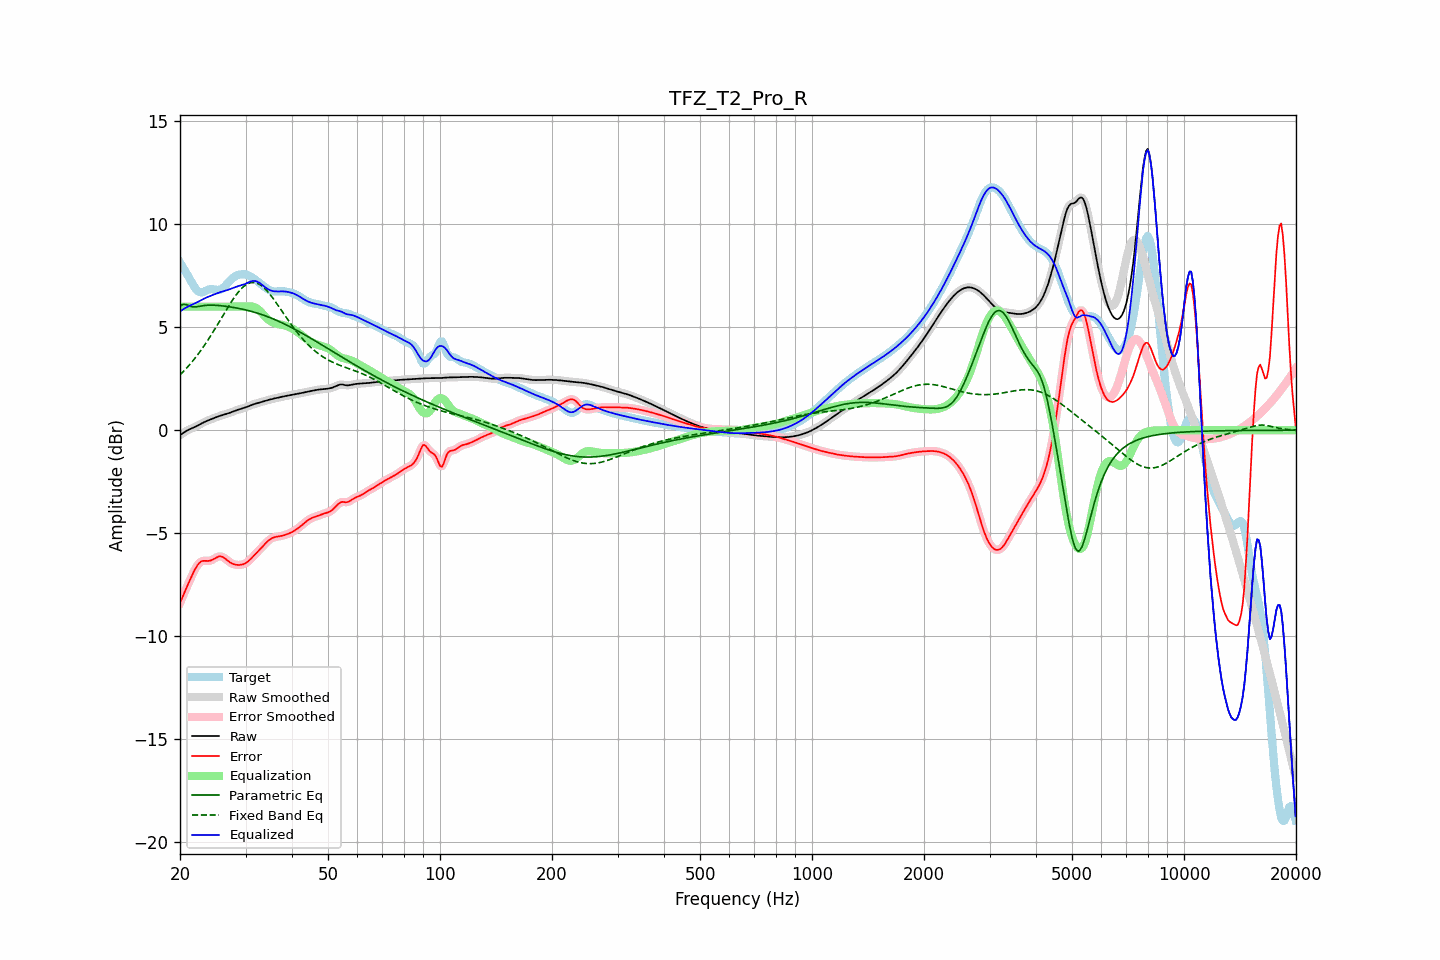

Values plotted in this chart, from the file beside it:
frequency, raw, error, smoothed, error_smoothed, equalization, parametric_eq, fixed_band_eq, equalized_raw, equalized_smoothed, target
20.00, -0.24, -8.39, -0.24, -8.39, 6.00, 6.04, 2.69, 5.76, 5.76, 8.15
20.20, -0.18, -8.20, -0.18, -8.20, 6.00, 6.08, 2.77, 5.82, 5.82, 8.02
20.40, -0.13, -8.02, -0.13, -8.02, 6.00, 6.12, 2.84, 5.87, 5.87, 7.89
20.61, -0.08, -7.84, -0.08, -7.84, 6.00, 6.11, 2.93, 5.92, 5.92, 7.76
20.81, -0.03, -7.66, -0.03, -7.66, 6.00, 6.10, 3.01, 5.97, 5.97, 7.63
21.02, 0.01, -7.48, 0.01, -7.48, 6.00, 6.07, 3.10, 6.01, 6.01, 7.49
21.23, 0.05, -7.31, 0.05, -7.31, 6.00, 6.03, 3.18, 6.05, 6.05, 7.35
21.44, 0.08, -7.13, 0.08, -7.13, 6.00, 6.01, 3.28, 6.08, 6.08, 7.21
21.66, 0.12, -6.97, 0.12, -6.96, 6.00, 5.99, 3.37, 6.12, 6.12, 7.08
21.87, 0.15, -6.80, 0.15, -6.81, 6.00, 5.99, 3.47, 6.15, 6.15, 6.95
22.09, 0.19, -6.66, 0.19, -6.66, 6.00, 5.99, 3.57, 6.19, 6.19, 6.85
22.31, 0.23, -6.54, 0.23, -6.54, 6.00, 6.00, 3.67, 6.23, 6.23, 6.77
22.54, 0.27, -6.45, 0.27, -6.45, 6.00, 6.02, 3.77, 6.27, 6.27, 6.71
22.76, 0.31, -6.38, 0.31, -6.38, 6.00, 6.03, 3.88, 6.31, 6.31, 6.69
22.99, 0.35, -6.35, 0.35, -6.35, 6.00, 6.05, 3.99, 6.35, 6.35, 6.70
23.22, 0.39, -6.34, 0.39, -6.34, 6.00, 6.06, 4.10, 6.39, 6.39, 6.73
23.45, 0.43, -6.34, 0.43, -6.34, 6.00, 6.07, 4.22, 6.43, 6.43, 6.77
23.69, 0.46, -6.35, 0.46, -6.35, 6.00, 6.07, 4.34, 6.46, 6.46, 6.81
23.92, 0.49, -6.34, 0.49, -6.34, 6.00, 6.07, 4.45, 6.49, 6.49, 6.84
24.16, 0.53, -6.33, 0.53, -6.32, 6.00, 6.07, 4.58, 6.53, 6.53, 6.85
24.40, 0.56, -6.29, 0.56, -6.29, 6.00, 6.07, 4.70, 6.56, 6.56, 6.85
24.65, 0.59, -6.25, 0.59, -6.25, 6.00, 6.07, 4.83, 6.59, 6.59, 6.84
24.89, 0.62, -6.20, 0.62, -6.20, 6.00, 6.07, 4.95, 6.62, 6.62, 6.82
25.14, 0.65, -6.16, 0.65, -6.16, 6.00, 6.06, 5.08, 6.65, 6.65, 6.81
25.39, 0.68, -6.13, 0.68, -6.13, 6.00, 6.06, 5.21, 6.68, 6.68, 6.81
25.65, 0.70, -6.13, 0.70, -6.13, 6.00, 6.05, 5.35, 6.70, 6.70, 6.83
25.91, 0.73, -6.14, 0.73, -6.14, 6.00, 6.04, 5.48, 6.73, 6.73, 6.87
26.16, 0.75, -6.17, 0.75, -6.18, 6.00, 6.03, 5.61, 6.75, 6.75, 6.92
26.43, 0.77, -6.23, 0.77, -6.23, 6.00, 6.02, 5.74, 6.77, 6.77, 7.00
26.69, 0.80, -6.29, 0.80, -6.29, 6.00, 6.01, 5.87, 6.80, 6.80, 7.09
26.96, 0.82, -6.35, 0.82, -6.35, 6.00, 6.00, 6.00, 6.82, 6.82, 7.17
27.23, 0.85, -6.41, 0.85, -6.41, 6.00, 5.99, 6.12, 6.85, 6.85, 7.26
27.50, 0.88, -6.46, 0.88, -6.46, 6.00, 5.98, 6.24, 6.88, 6.88, 7.34
27.77, 0.91, -6.49, 0.91, -6.49, 6.00, 5.96, 6.36, 6.91, 6.91, 7.40
28.05, 0.94, -6.52, 0.94, -6.52, 6.00, 5.95, 6.47, 6.94, 6.94, 7.46
28.33, 0.97, -6.53, 0.97, -6.54, 6.00, 5.94, 6.58, 6.97, 6.97, 7.50
28.62, 0.99, -6.54, 0.99, -6.54, 6.00, 5.92, 6.68, 6.99, 6.99, 7.54
28.90, 1.02, -6.54, 1.02, -6.54, 6.00, 5.91, 6.77, 7.02, 7.02, 7.56
29.19, 1.04, -6.53, 1.04, -6.53, 6.00, 5.89, 6.86, 7.04, 7.04, 7.57
29.48, 1.06, -6.52, 1.06, -6.52, 6.00, 5.87, 6.94, 7.06, 7.06, 7.58
29.78, 1.09, -6.48, 1.09, -6.49, 6.00, 5.86, 7.01, 7.09, 7.09, 7.57
30.08, 1.12, -6.45, 1.12, -6.45, 6.00, 5.84, 7.06, 7.12, 7.12, 7.56
30.38, 1.15, -6.39, 1.15, -6.39, 6.01, 5.82, 7.11, 7.16, 7.16, 7.54
30.68, 1.18, -6.33, 1.18, -6.33, 6.02, 5.80, 7.14, 7.19, 7.19, 7.50
30.99, 1.21, -6.25, 1.21, -6.25, 6.01, 5.78, 7.17, 7.23, 7.23, 7.46
31.30, 1.24, -6.17, 1.24, -6.17, 6.00, 5.76, 7.17, 7.25, 7.25, 7.41
31.61, 1.27, -6.09, 1.27, -6.09, 5.98, 5.74, 7.18, 7.25, 7.25, 7.36
31.93, 1.29, -6.01, 1.29, -6.01, 5.95, 5.71, 7.16, 7.24, 7.24, 7.30
32.24, 1.31, -5.93, 1.31, -5.93, 5.90, 5.69, 7.14, 7.22, 7.22, 7.24
32.57, 1.33, -5.85, 1.33, -5.85, 5.84, 5.67, 7.10, 7.18, 7.18, 7.18
32.89, 1.36, -5.77, 1.36, -5.77, 5.77, 5.64, 7.06, 7.13, 7.13, 7.12
33.22, 1.38, -5.68, 1.38, -5.68, 5.69, 5.61, 7.00, 7.07, 7.07, 7.06
33.55, 1.40, -5.60, 1.40, -5.60, 5.60, 5.59, 6.93, 7.00, 7.01, 7.00
33.89, 1.43, -5.51, 1.43, -5.51, 5.52, 5.56, 6.86, 6.94, 6.94, 6.94
34.23, 1.45, -5.43, 1.45, -5.43, 5.44, 5.53, 6.78, 6.89, 6.88, 6.88
34.57, 1.47, -5.36, 1.47, -5.36, 5.37, 5.50, 6.69, 6.84, 6.84, 6.83
34.92, 1.49, -5.30, 1.49, -5.30, 5.31, 5.47, 6.59, 6.80, 6.80, 6.79
35.27, 1.51, -5.25, 1.51, -5.25, 5.26, 5.44, 6.49, 6.77, 6.77, 6.76
35.62, 1.53, -5.21, 1.53, -5.21, 5.22, 5.41, 6.39, 6.75, 6.75, 6.74
35.97, 1.55, -5.19, 1.55, -5.19, 5.19, 5.37, 6.28, 6.74, 6.74, 6.74
... 635 more rows
